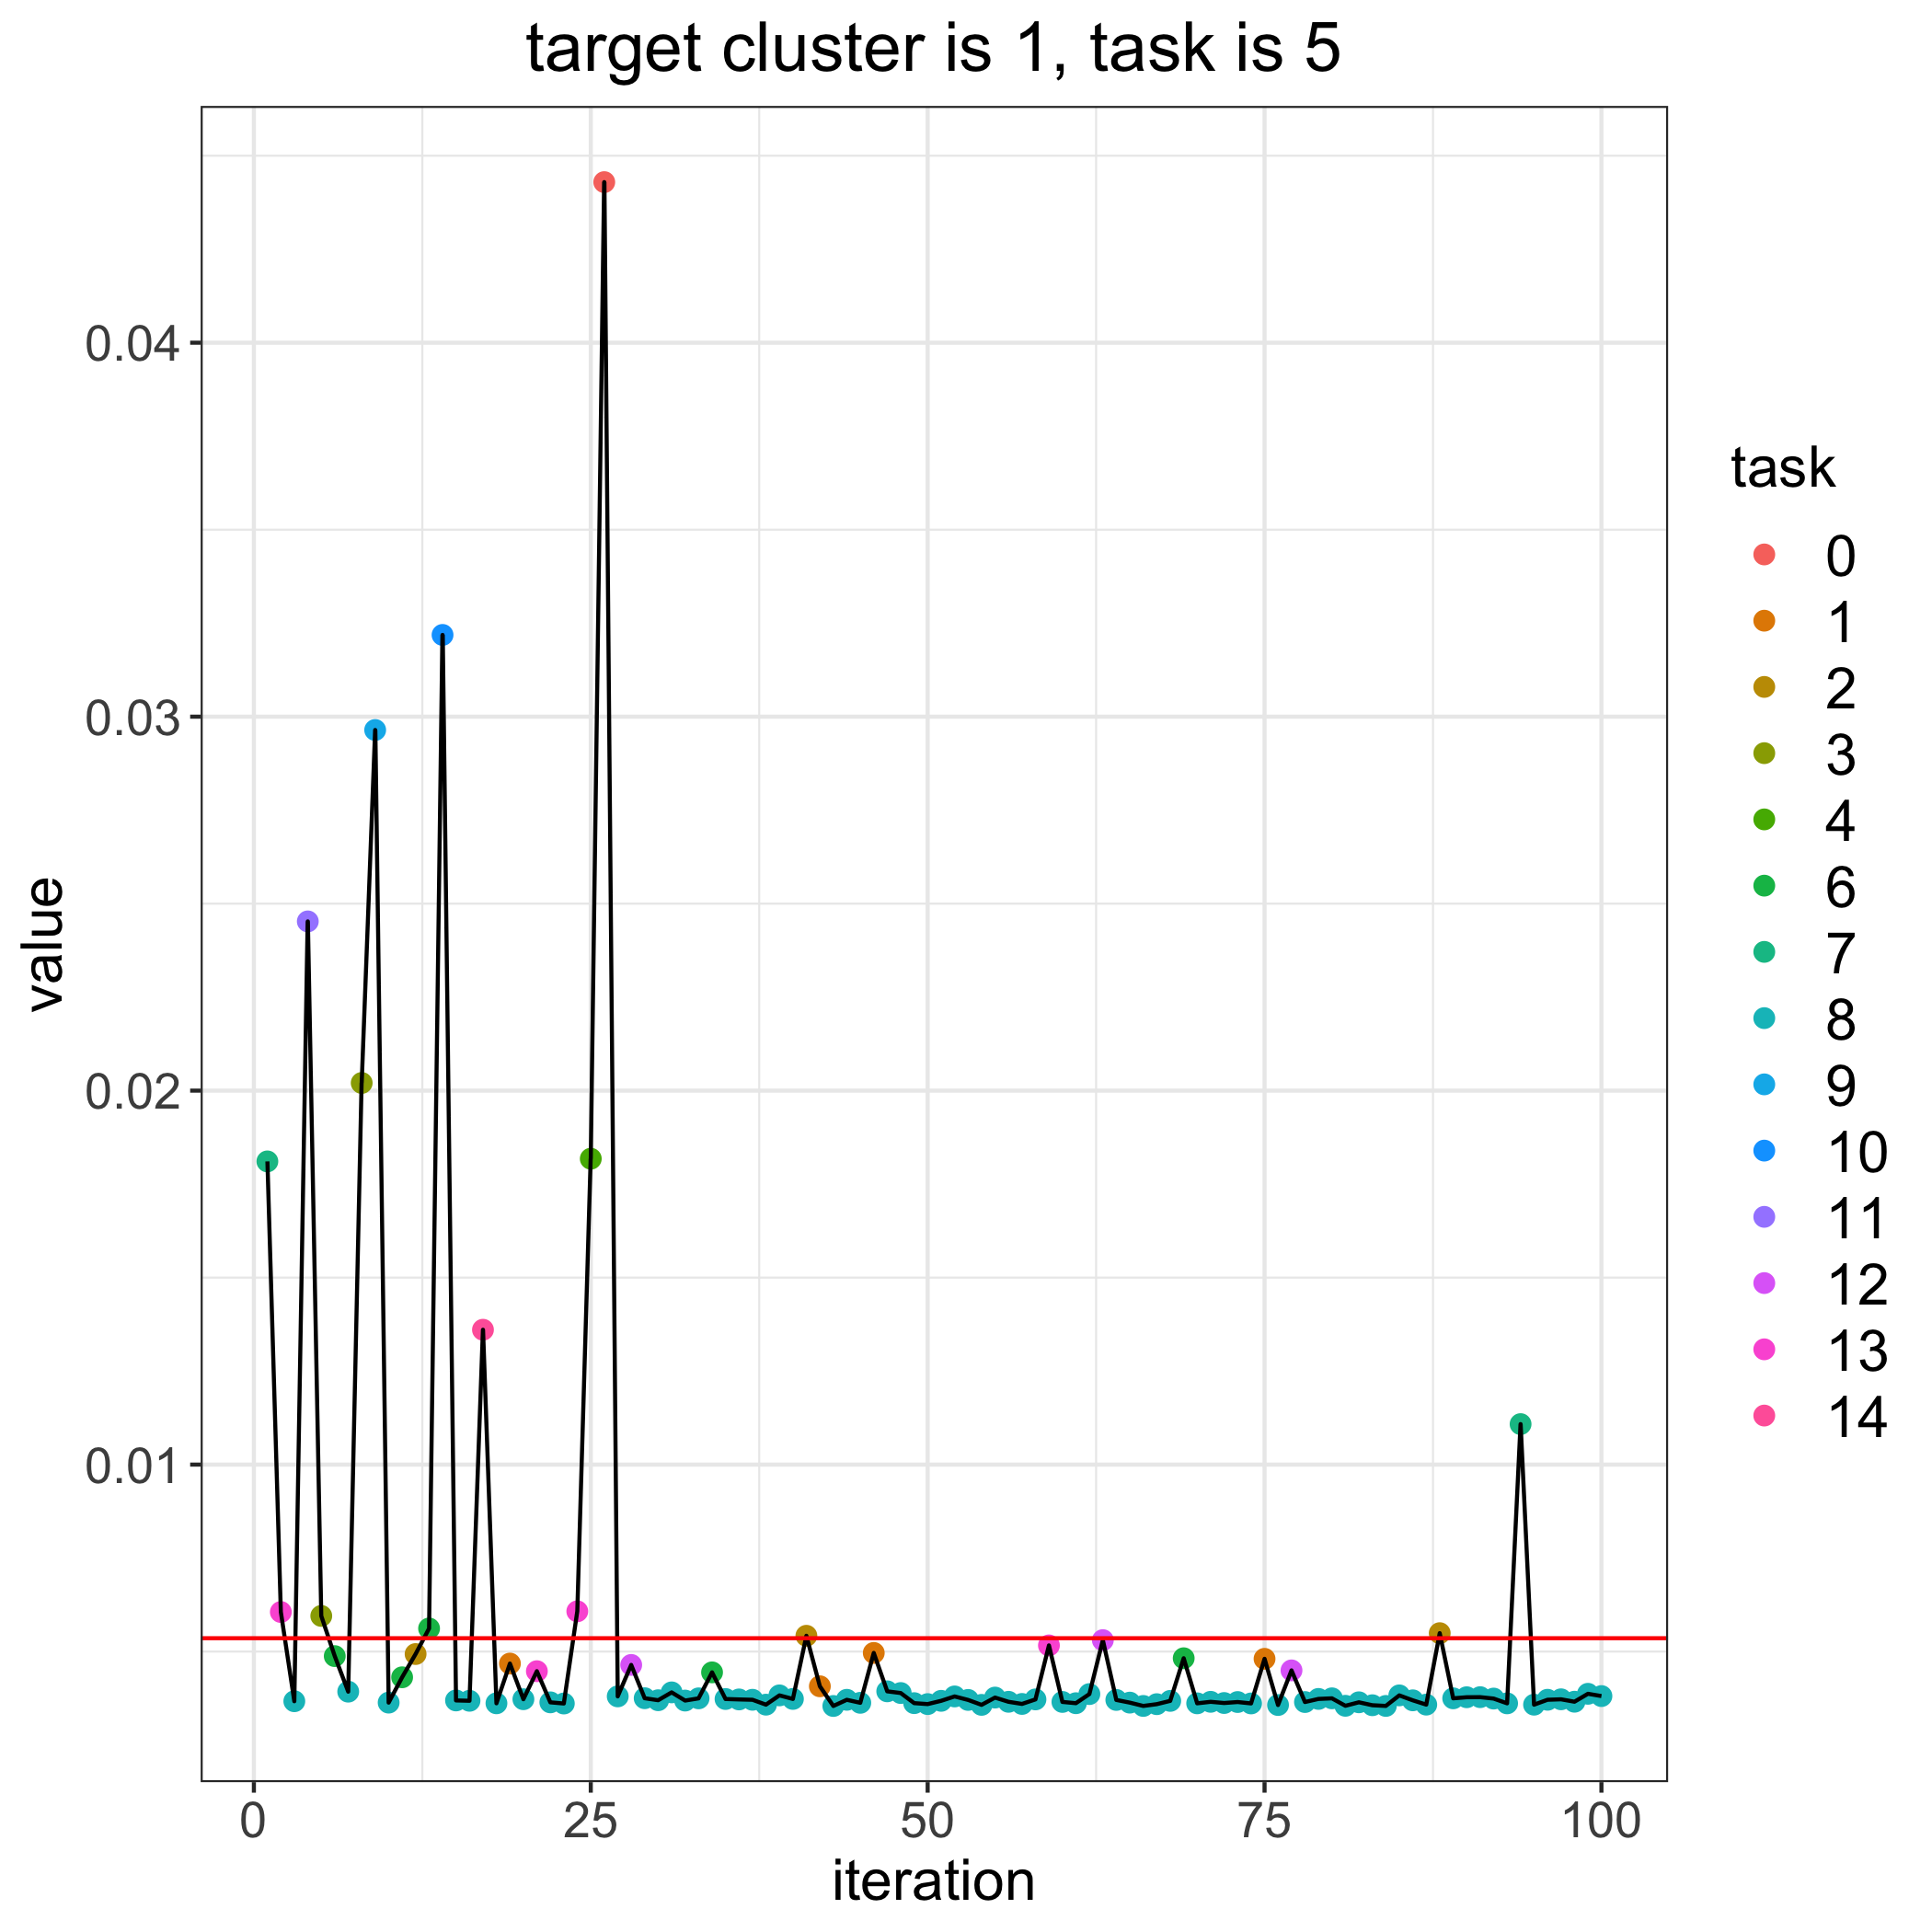

Values plotted in this chart, from the file beside it:
, losses, bandit_selects
0, 0.005357, 
1, 0.01811, 7.0
2, 0.006058, 13.0
3, 0.003672, 8.0
4, 0.02453, 11.0
5, 0.005954, 3.0
6, 0.004879, 6.0
7, 0.003928, 8.0
8, 0.02021, 3.0
9, 0.02964, 9.0
10, 0.003635, 8.0
11, 0.004312, 6.0
12, 0.004934, 2.0
13, 0.005618, 6.0
14, 0.03219, 10.0
15, 0.003693, 8.0
16, 0.003684, 8.0
17, 0.01361, 14.0
18, 0.003617, 8.0
19, 0.004679, 1.0
20, 0.003726, 8.0
21, 0.004475, 13.0
22, 0.003642, 8.0
23, 0.003611, 8.0
24, 0.006076, 13.0
25, 0.01818, 4.0
26, 0.04429, 0.0
27, 0.003802, 8.0
28, 0.004643, 12.0
29, 0.003753, 8.0
30, 0.003699, 8.0
31, 0.003909, 8.0
32, 0.00369, 8.0
33, 0.003749, 8.0
34, 0.004444, 6.0
35, 0.003732, 8.0
36, 0.00372, 8.0
37, 0.003711, 8.0
38, 0.003581, 8.0
39, 0.003829, 8.0
40, 0.003734, 8.0
41, 0.005422, 2.0
42, 0.004072, 1.0
43, 0.003545, 8.0
44, 0.00371, 8.0
45, 0.00363, 8.0
46, 0.004964, 1.0
47, 0.003937, 8.0
48, 0.003891, 8.0
49, 0.003621, 8.0
50, 0.003596, 8.0
51, 0.003683, 8.0
52, 0.0038, 8.0
53, 0.003707, 8.0
54, 0.003575, 8.0
55, 0.00377, 8.0
56, 0.003657, 8.0
57, 0.0036, 8.0
58, 0.003721, 8.0
59, 0.005165, 13.0
... 41 more rows
